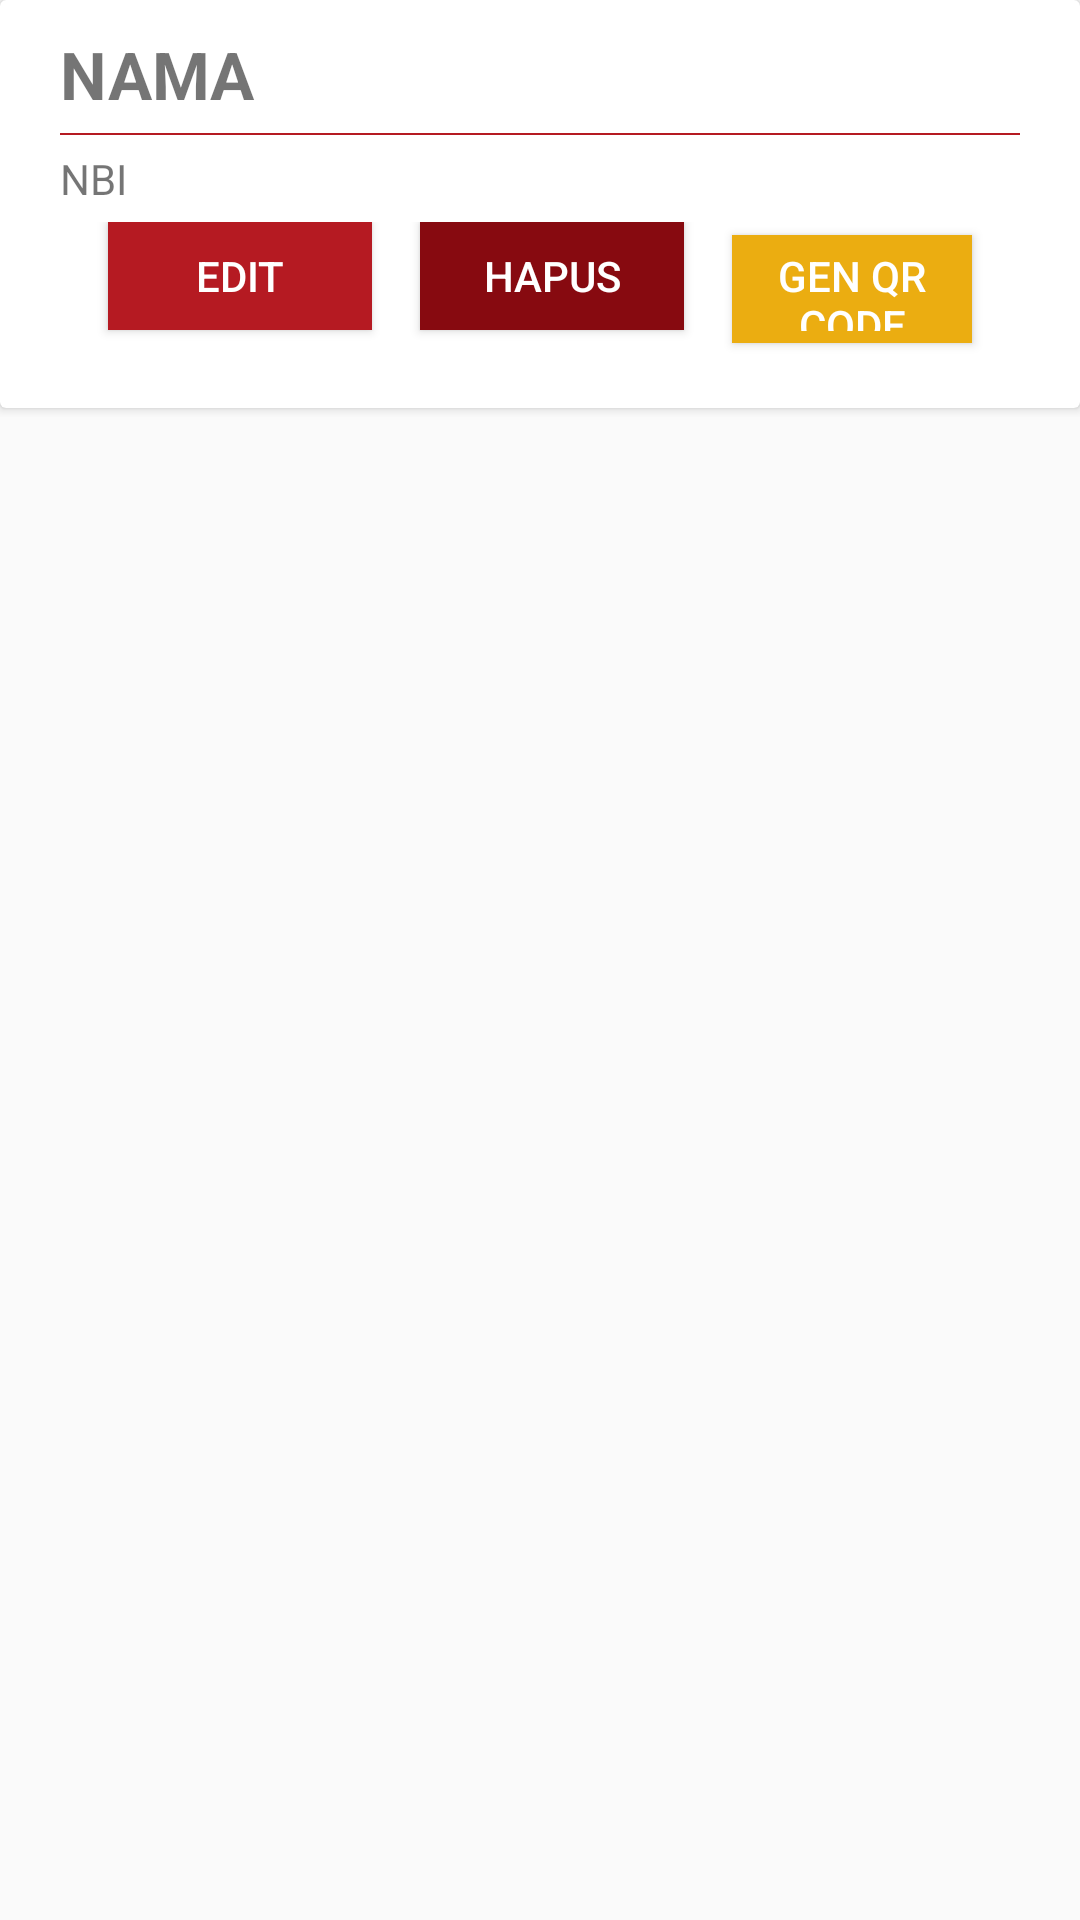

The Android layout XML behind this screen, and the referenced resources:
<!-- AndroidManifest.xml: application theme AppTheme -->
<!-- res/layout/fragment_data_user_list.xml -->
<?xml version="1.0" encoding="utf-8"?>
<RelativeLayout
    xmlns:android="http://schemas.android.com/apk/res/android" android:layout_width="match_parent"
    android:layout_height="wrap_content">

    <LinearLayout
        android:layout_width="match_parent"
        android:layout_height="wrap_content"
        android:layout_alignParentLeft="true"
        android:layout_alignParentTop="true"
        android:orientation="vertical">

        <androidx.cardview.widget.CardView
            android:id="@+id/order_container"
            android:layout_width="match_parent"
            android:layout_height="wrap_content"
            android:layout_marginBottom="3dp">

            <LinearLayout
                android:layout_width="match_parent"
                android:layout_height="wrap_content"
                android:orientation="vertical"
                android:paddingBottom="10dp"
                android:paddingLeft="20dp"
                android:paddingRight="20dp"
                android:paddingTop="10dp">

                <RelativeLayout
                    android:layout_width="match_parent"
                    android:layout_height="wrap_content">

                    <TextView

                        android:id="@+id/nama_user_list"
                        android:layout_width="wrap_content"
                        android:layout_height="wrap_content"
                        android:text="NAMA"
                        android:textSize="22sp"
                        android:textStyle="bold" />



                </RelativeLayout>

                <View
                    android:layout_width="match_parent"
                    android:layout_height="0.5dp"
                    android:layout_marginBottom="5dp"
                    android:layout_marginTop="5dp"
                    android:background="@color/colorPrimaryDark" />

                <RelativeLayout
                    android:layout_width="match_parent"
                    android:layout_height="wrap_content">

                    <TextView
                        android:id="@+id/nbi_user_list"
                        android:layout_width="wrap_content"
                        android:layout_height="wrap_content"
                        android:paddingBottom="5dp"
                        android:text="NBI" />


                </RelativeLayout>

                <LinearLayout
                    android:layout_width="match_parent"
                    android:layout_height="wrap_content"
                    android:gravity="right">

                    <Button
                        android:id="@+id/po_edit"
                        android:layout_width="wrap_content"
                        android:layout_height="36dp"
                        android:layout_marginLeft="16dp"
                        android:layout_marginRight="16dp"
                        android:layout_marginBottom="16dp"
                        android:background="@color/colorPrimaryDark"
                        android:padding="4dp"
                        android:clickable="true"
                        android:text="Edit"
                        android:textColor="#FFF" />

                    <Button
                        android:id="@+id/po_hapus"
                        android:layout_width="wrap_content"
                        android:layout_height="36dp"
                        android:layout_marginRight="16dp"
                        android:layout_marginBottom="16dp"
                        android:background="@color/colorPrimary"
                        android:padding="4dp"
                        android:clickable="true"
                        android:text="Hapus"
                        android:textColor="#FFF" />

                    <Button
                        android:id="@+id/po_qr"
                        android:layout_width="wrap_content"
                        android:layout_height="36dp"
                        android:layout_marginRight="16dp"
                        android:layout_marginBottom="16dp"
                        android:background="@color/colorAccent"
                        android:padding="4dp"
                        android:clickable="true"
                        android:text="Gen QR Code"
                        android:textColor="#FFF" />
                </LinearLayout>
            </LinearLayout>


        </androidx.cardview.widget.CardView>
    </LinearLayout>

</RelativeLayout>
<!-- resources referenced by this layout -->
<resources>
  <color name="colorAccent">#ebad11</color>
  <color name="colorPrimary">#870a10</color>
  <color name="colorPrimaryDark">#b51a22</color>
  <style name="AppTheme" parent="Theme.AppCompat.Light.NoActionBar">
          
          <item name="colorPrimary">@color/colorPrimary</item>
          <item name="colorPrimaryDark">@color/colorPrimaryDark</item>
          <item name="colorAccent">@color/colorAccent</item>
      </style>
</resources>
